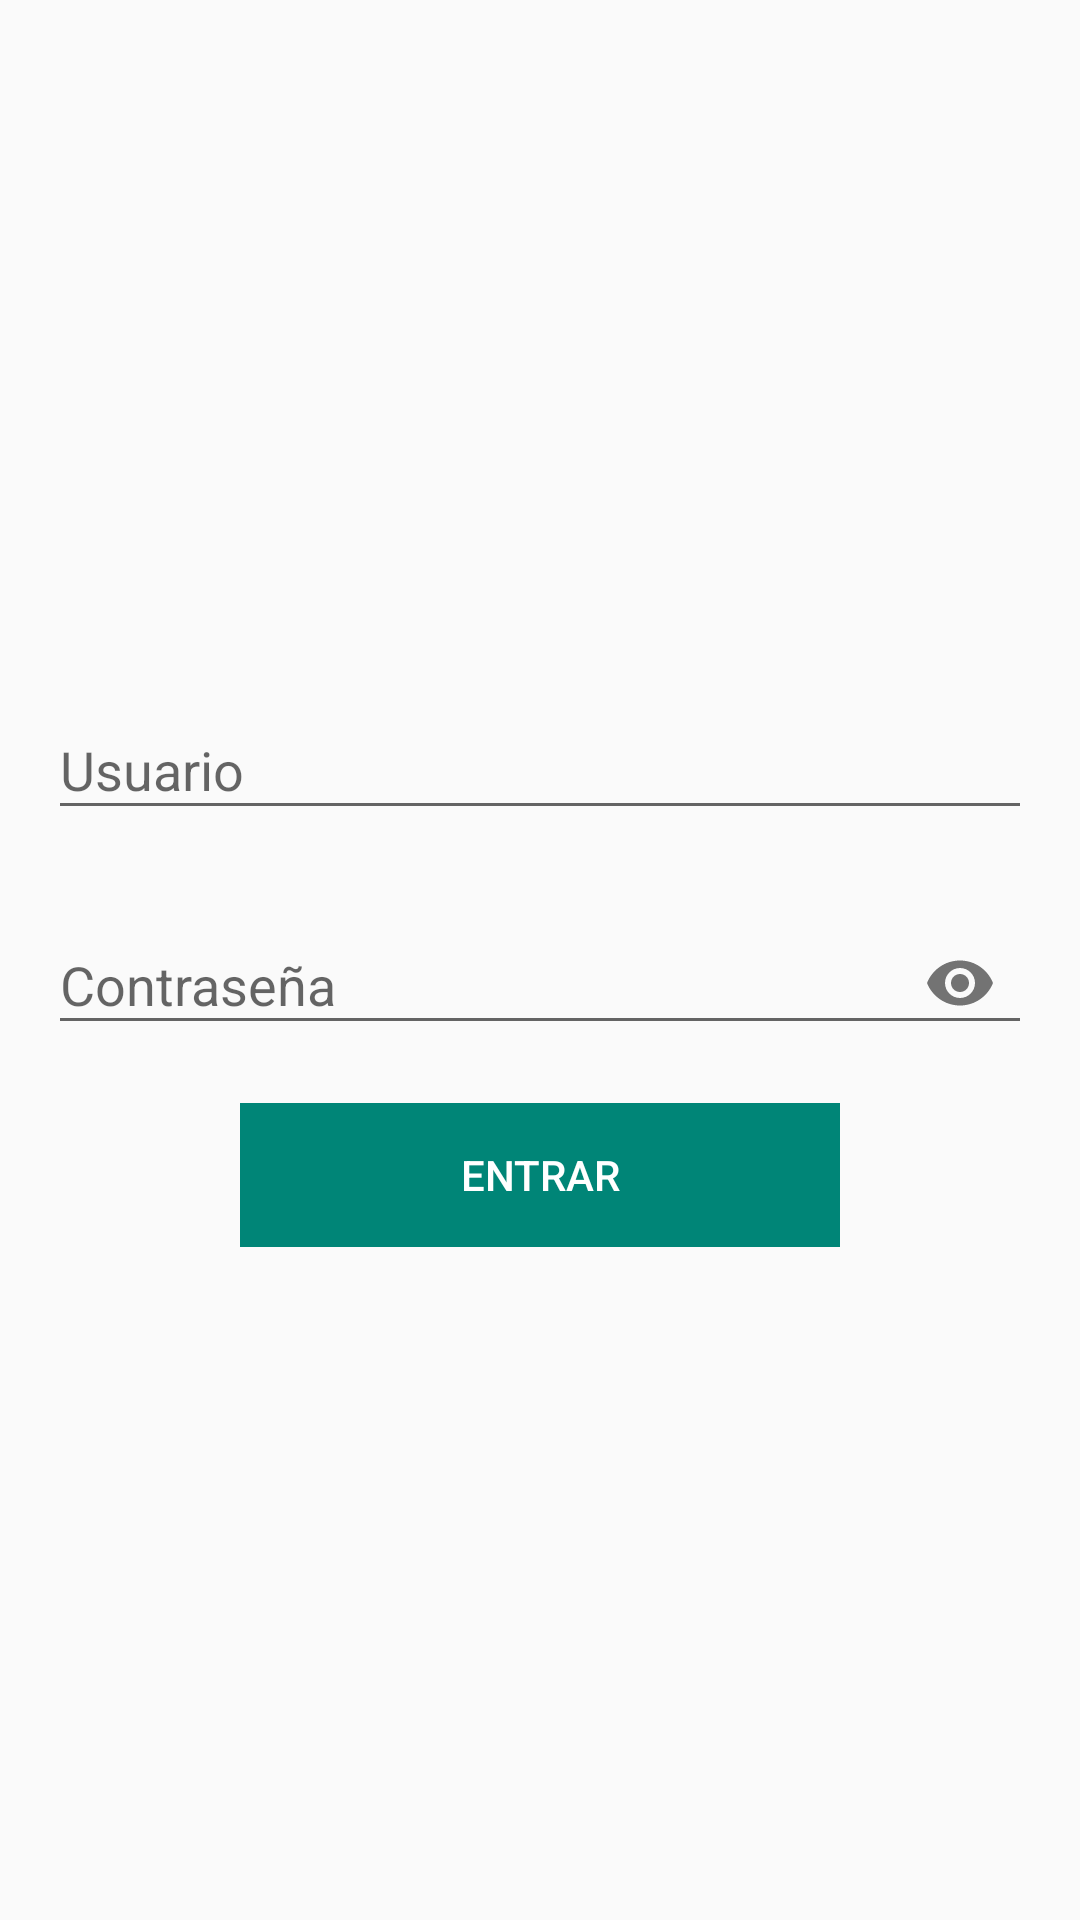

The Android layout XML behind this screen, and the referenced resources:
<!-- AndroidManifest.xml: application theme AppTheme -->
<!-- res/layout/activity_login.xml -->
<?xml version="1.0" encoding="utf-8"?>
<androidx.constraintlayout.widget.ConstraintLayout
    xmlns:android="http://schemas.android.com/apk/res/android"
    xmlns:app="http://schemas.android.com/apk/res-auto"
    xmlns:tools="http://schemas.android.com/tools"
    android:layout_width="match_parent"
    android:layout_height="match_parent"
    android:paddingHorizontal="@dimen/layout_margin_horizontal"
    android:paddingVertical="@dimen/layout_margin_vertical"
    android:orientation="vertical"
    tools:context=".LoginActivity">

    <LinearLayout
        android:layout_width="match_parent"
        android:layout_height="wrap_content"
        android:orientation="vertical"
        app:layout_constraintBottom_toBottomOf="parent"
        app:layout_constraintEnd_toEndOf="parent"
        app:layout_constraintStart_toStartOf="parent"
        app:layout_constraintTop_toTopOf="parent">

        <com.google.android.material.textfield.TextInputLayout
            android:id="@+id/txt_layout_nickname"
            android:layout_width="match_parent"
            android:layout_height="wrap_content"
            app:startIconDrawable="@drawable/ic_user">

            <EditText
                android:id="@+id/edtext_nickname"
                android:layout_width="match_parent"
                android:layout_height="wrap_content"
                android:inputType="textShortMessage"
                android:layout_marginTop="@dimen/input_margin_top"
                android:hint="@string/input_nickname" />
        </com.google.android.material.textfield.TextInputLayout>

        <com.google.android.material.textfield.TextInputLayout
            android:layout_width="match_parent"
            android:layout_height="wrap_content"
            android:layout_marginTop="@dimen/input_margin_top"
            app:startIconDrawable="@drawable/ic_security"
            app:passwordToggleEnabled="true">
            <EditText
                android:id="@+id/edtext_password"
                android:layout_width="match_parent"
                android:layout_height="wrap_content"
                android:layout_marginTop="@dimen/input_margin_top"
                android:inputType="textPassword"
                android:hint="@string/input_password" />
        </com.google.android.material.textfield.TextInputLayout>

        <Button
            android:id="@+id/btn_login"
            style="@style/MyButton"
            android:layout_height="wrap_content"
            android:layout_gravity="center"
            android:layout_marginTop="@dimen/input_margin_top"
            android:enabled="false"
            android:text="@string/btn_login"/>
    </LinearLayout>

</androidx.constraintlayout.widget.ConstraintLayout>
<!-- resources referenced by this layout -->
<resources>
  <dimen name="input_margin_top">16dp</dimen>
  <dimen name="layout_margin_horizontal">16dp</dimen>
  <dimen name="layout_margin_vertical">16dp</dimen>
  <string name="btn_login">Entrar</string>
  <string name="input_nickname">Usuario</string>
  <string name="input_password">Contraseña</string>
  <style name="MyButton" parent="Widget.AppCompat.Button.Borderless">
          <item name="android:layout_width">@dimen/btn_width</item>
          <item name="android:background">@color/colorPrimary</item>
          <item name="android:textColor">@color/colorWhite</item>
      </style>
  <style name="AppTheme" parent="Theme.AppCompat.Light.DarkActionBar">
          
          <item name="colorPrimary">@color/colorPrimary</item>
          <item name="colorPrimaryDark">@color/colorPrimaryDark</item>
          <item name="colorAccent">@color/colorAccent</item>
      </style>
  <dimen name="btn_width">200dp</dimen>
  <color name="colorPrimary">#008577</color>
  <color name="colorWhite">#FFFFFF</color>
  <color name="colorPrimaryDark">#00574B</color>
  <color name="colorAccent">#D81B60</color>
</resources>
